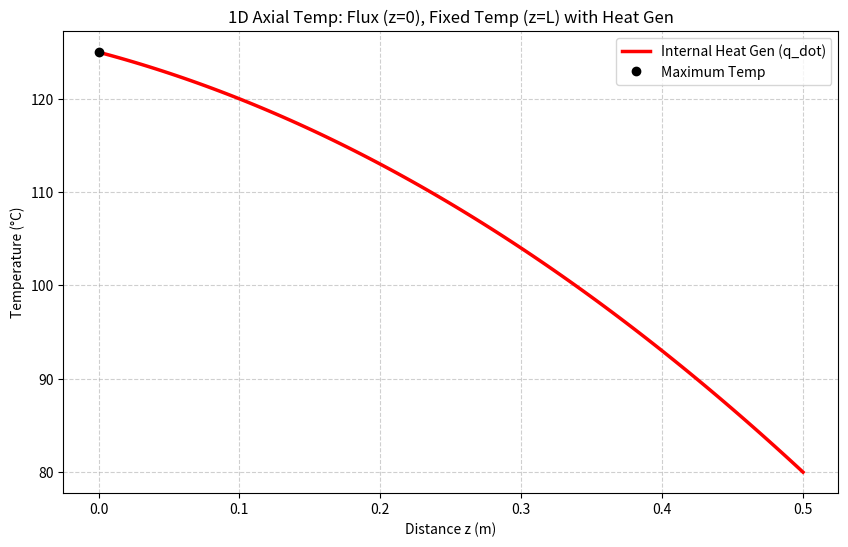

This chart was generated by the following Python code:
import numpy as np
import matplotlib.pyplot as plt

# 1. Parameters
L = 0.5          # Length (m)
k = 50           # Thermal conductivity (W/mK)
q_in = 2000      # Applied heat flux at z=0 (W/m^2)
TL = 80          # Fixed temp at z=L (C)
q_dot = 10000   # Internal heat generation (W/m^3)
nodes = 100
z = np.linspace(0, L, nodes)

# 2. Constants Derived from BCs
C1 = -q_in / k
C2 = TL + (q_dot * L**2) / (2 * k) - (C1 * L)

# 3. Temperature Distribution (Parabolic)
T = -(q_dot / (2 * k)) * z**2 + C1 * z + C2

# 4. Maxima Calculation (dT/dz = 0)
# - (q_dot / k) * z + C1 = 0  => z = C1 * k / q_dot
z_max = (C1 * k) / q_dot
T_max = -(q_dot / (2 * k)) * z_max**2 + C1 * z_max + C2

# 5. Output Results
print("-" * 40)
print(f"Internal Heat Generation: {q_dot} W/m³")
print(f"Surface Temp at z=0: {T[0]:.2f}°C")
print(f"Fixed End Temp at z=L: {T[-1]:.2f}°C")
if 0 <= z_max <= L:
    print(f"Peak Temp (Hot Spot): {T_max:.2f}°C at z={z_max:.4f}m")
else:
    print(f"Maximum Temp: {np.max(T):.2f}°C at z={z[np.argmax(T)]:.2f}m")
print("-" * 40)

# 6. Plotting
plt.figure(figsize=(10, 6))
plt.plot(z, T, 'r-', linewidth=2.5, label='Internal Heat Gen (q_dot)')
plt.plot(z[np.argmax(T)], np.max(T), 'ko', label='Maximum Temp')

plt.title('1D Axial Temp: Flux (z=0), Fixed Temp (z=L) with Heat Gen')
plt.xlabel('Distance z (m)')
plt.ylabel('Temperature (°C)')
plt.grid(True, linestyle='--', alpha=0.6)
plt.legend()
plt.show()
